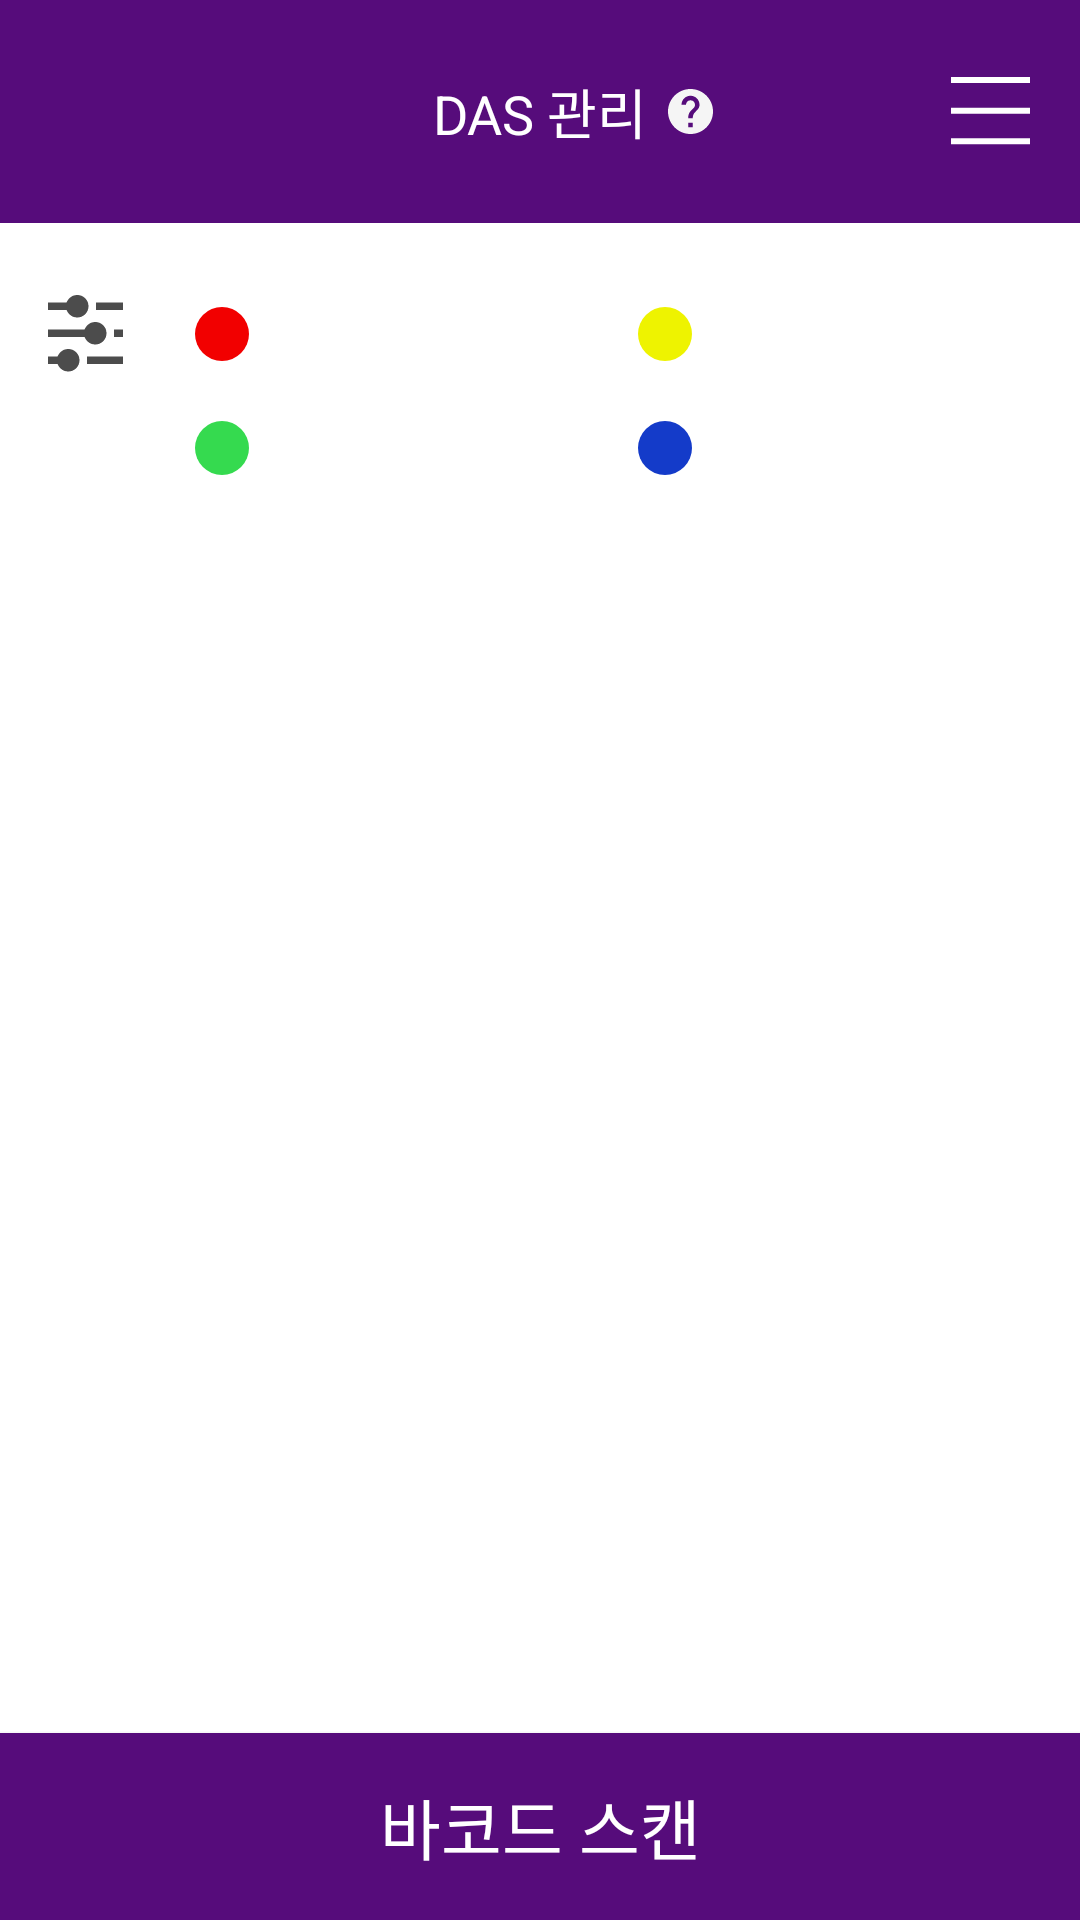

Android layout source for this screen:
<!-- AndroidManifest.xml: application theme Theme.KurlyHack -->
<!-- res/layout/activity_das.xml -->
<?xml version="1.0" encoding="utf-8"?>
<androidx.drawerlayout.widget.DrawerLayout xmlns:android="http://schemas.android.com/apk/res/android"
    xmlns:app="http://schemas.android.com/apk/res-auto"
    xmlns:tools="http://schemas.android.com/tools"
    android:id="@+id/drawer_layout"
    android:layout_width="match_parent"
    android:layout_height="match_parent"
    app:layout_constraintBottom_toBottomOf="parent"
    app:layout_constraintEnd_toEndOf="parent"
    app:layout_constraintTop_toTopOf="parent">

    <androidx.constraintlayout.widget.ConstraintLayout
        android:layout_width="match_parent"
        android:layout_height="match_parent"
        tools:context=".feature.das.DasActivity">

        <TextView
            android:id="@+id/tv_das_title"
            android:layout_width="0dp"
            android:layout_height="wrap_content"
            android:background="@color/main_purple"
            android:gravity="center"
            android:paddingTop="24dp"
            android:paddingBottom="24dp"
            android:text="@string/das_title"
            android:textColor="@color/white"
            android:textSize="18sp"
            app:layout_constraintLeft_toLeftOf="parent"
            app:layout_constraintRight_toRightOf="parent"
            app:layout_constraintTop_toTopOf="parent" />

        <ImageView
            android:id="@+id/iv_das_menu"
            android:layout_width="wrap_content"
            android:layout_height="wrap_content"
            android:layout_marginEnd="12dp"
            android:paddingStart="4dp"
            android:paddingTop="4dp"
            android:paddingEnd="4dp"
            android:paddingBottom="4dp"
            app:layout_constraintBottom_toBottomOf="@+id/tv_das_title"
            app:layout_constraintEnd_toEndOf="@+id/tv_das_title"
            app:layout_constraintTop_toTopOf="parent"
            app:srcCompat="@drawable/ic_menu" />

        <ImageView
            android:id="@+id/iv_das_help"
            android:layout_width="wrap_content"
            android:layout_height="wrap_content"
            android:layout_marginStart="100dp"
            android:paddingStart="4dp"
            android:paddingTop="4dp"
            android:paddingEnd="4dp"
            android:paddingBottom="4dp"
            app:layout_constraintBottom_toBottomOf="@+id/tv_das_title"
            app:layout_constraintEnd_toEndOf="parent"
            app:layout_constraintStart_toStartOf="@+id/tv_das_title"
            app:layout_constraintTop_toTopOf="parent"
            app:srcCompat="@drawable/ic_question" />

        <ImageView
            android:id="@+id/iv_das_filter"
            android:layout_width="wrap_content"
            android:layout_height="wrap_content"
            android:layout_marginStart="12dp"
            android:layout_marginTop="20dp"
            android:paddingStart="4dp"
            android:paddingTop="4dp"
            android:paddingEnd="4dp"
            android:paddingBottom="4dp"
            app:layout_constraintStart_toStartOf="parent"
            app:layout_constraintTop_toBottomOf="@+id/tv_das_title"
            app:srcCompat="@drawable/ic_filter" />

        <ImageView
            android:id="@+id/iv_das_red"
            android:layout_width="wrap_content"
            android:layout_height="wrap_content"
            android:layout_marginStart="20dp"
            app:layout_constraintBottom_toBottomOf="@+id/iv_das_filter"
            app:layout_constraintStart_toEndOf="@+id/iv_das_filter"
            app:layout_constraintTop_toTopOf="@+id/iv_das_filter"
            app:srcCompat="@drawable/oval_fill_red" />

        <TextView
            android:id="@+id/tv_das_red"
            android:layout_width="0dp"
            android:layout_height="wrap_content"
            android:layout_marginStart="12dp"
            android:layout_marginEnd="12dp"
            android:textColor="@color/black"
            android:textSize="16sp"
            app:layout_constraintBottom_toBottomOf="@+id/iv_das_red"
            app:layout_constraintEnd_toStartOf="@+id/iv_das_yellow"
            app:layout_constraintStart_toEndOf="@+id/iv_das_red"
            app:layout_constraintTop_toTopOf="@+id/iv_das_red" />

        <ImageView
            android:id="@+id/iv_das_green"
            android:layout_width="wrap_content"
            android:layout_height="wrap_content"
            android:layout_marginTop="20dp"
            app:layout_constraintEnd_toEndOf="@+id/iv_das_red"
            app:layout_constraintStart_toStartOf="@+id/iv_das_red"
            app:layout_constraintTop_toBottomOf="@+id/iv_das_red"
            app:srcCompat="@drawable/oval_fill_green" />

        <TextView
            android:id="@+id/tv_das_green"
            android:layout_width="0dp"
            android:layout_height="wrap_content"
            android:layout_marginStart="12dp"
            android:layout_marginEnd="12dp"
            android:textColor="@color/black"
            android:textSize="16sp"
            app:layout_constraintBottom_toBottomOf="@+id/iv_das_green"
            app:layout_constraintEnd_toStartOf="@+id/iv_das_blue"
            app:layout_constraintStart_toEndOf="@+id/iv_das_green"
            app:layout_constraintTop_toTopOf="@+id/iv_das_green" />

        <ImageView
            android:id="@+id/iv_das_yellow"
            android:layout_width="wrap_content"
            android:layout_height="wrap_content"
            app:layout_constraintBottom_toBottomOf="@+id/iv_das_red"
            app:layout_constraintEnd_toEndOf="parent"
            app:layout_constraintStart_toEndOf="@+id/iv_das_red"
            app:layout_constraintTop_toTopOf="@+id/iv_das_red"
            app:srcCompat="@drawable/oval_fill_yellow" />

        <TextView
            android:id="@+id/tv_das_yellow"
            android:layout_width="0dp"
            android:layout_height="wrap_content"
            android:layout_marginStart="12dp"
            android:layout_marginEnd="12dp"
            android:textColor="@color/black"
            android:textSize="16sp"
            app:layout_constraintBottom_toBottomOf="@+id/iv_das_yellow"
            app:layout_constraintEnd_toEndOf="parent"
            app:layout_constraintStart_toEndOf="@+id/iv_das_yellow"
            app:layout_constraintTop_toTopOf="@+id/iv_das_yellow" />

        <ImageView
            android:id="@+id/iv_das_blue"
            android:layout_width="wrap_content"
            android:layout_height="wrap_content"
            app:layout_constraintBottom_toBottomOf="@+id/iv_das_green"
            app:layout_constraintEnd_toEndOf="parent"
            app:layout_constraintStart_toEndOf="@+id/iv_das_green"
            app:layout_constraintTop_toTopOf="@+id/iv_das_green"
            app:srcCompat="@drawable/oval_fill_blue" />

        <TextView
            android:id="@+id/tv_das_blue"
            android:layout_width="0dp"
            android:layout_height="wrap_content"
            android:layout_marginStart="12dp"
            android:layout_marginEnd="12dp"
            android:textColor="@color/black"
            android:textSize="16sp"
            app:layout_constraintBottom_toBottomOf="@+id/iv_das_blue"
            app:layout_constraintEnd_toEndOf="parent"
            app:layout_constraintStart_toEndOf="@+id/iv_das_blue"
            app:layout_constraintTop_toTopOf="@+id/iv_das_blue" />

        <TextView
            android:id="@+id/tv_das_detail_part"
            android:layout_width="wrap_content"
            android:layout_height="wrap_content"
            android:layout_marginTop="32dp"
            android:textColor="@color/black"
            android:textSize="20sp"
            app:layout_constraintStart_toStartOf="@+id/iv_das_filter"
            app:layout_constraintTop_toBottomOf="@+id/iv_das_green" />

        <androidx.core.widget.NestedScrollView
            android:id="@+id/ns_das"
            android:layout_width="match_parent"
            android:layout_height="0dp"
            android:layout_marginStart="24dp"
            android:layout_marginTop="20dp"
            android:layout_marginEnd="24dp"
            app:layout_constraintBottom_toTopOf="@+id/btn_das_barcode"
            app:layout_constraintEnd_toEndOf="parent"
            app:layout_constraintStart_toStartOf="parent"
            app:layout_constraintTop_toBottomOf="@+id/tv_das_detail_part">

            <androidx.recyclerview.widget.RecyclerView
                android:id="@+id/rv_das"
                android:layout_width="match_parent"
                android:layout_height="match_parent"
                android:paddingBottom="12dp"
                app:layoutManager="androidx.recyclerview.widget.LinearLayoutManager"
                app:layout_constraintEnd_toEndOf="parent"
                app:layout_constraintStart_toStartOf="parent"
                app:layout_constraintTop_toBottomOf="@+id/tv_picking_title"
                tools:listitem="@layout/item_das">

            </androidx.recyclerview.widget.RecyclerView>

        </androidx.core.widget.NestedScrollView>

        <androidx.appcompat.widget.AppCompatButton
            android:id="@+id/btn_das_barcode"
            android:layout_width="0dp"
            android:layout_height="wrap_content"
            android:background="@drawable/btn_active"
            android:paddingTop="15dp"
            android:paddingBottom="15dp"
            android:text="@string/barcode_scan"
            android:textColor="@color/white"
            android:textSize="22sp"
            app:layout_constraintBottom_toBottomOf="parent"
            app:layout_constraintEnd_toEndOf="parent"
            app:layout_constraintHorizontal_bias="0.0"
            app:layout_constraintStart_toStartOf="parent" />

    </androidx.constraintlayout.widget.ConstraintLayout>

    <com.google.android.material.navigation.NavigationView
        android:id="@+id/nav_view"
        android:layout_width="wrap_content"
        android:layout_height="match_parent"
        android:layout_gravity="right"
        android:fitsSystemWindows="true"
        app:headerLayout="@layout/navi_header"
        app:menu="@menu/navi_menu" />
</androidx.drawerlayout.widget.DrawerLayout>
<!-- res/layout/item_das.xml (included above) -->
<?xml version="1.0" encoding="utf-8"?>
<androidx.constraintlayout.widget.ConstraintLayout xmlns:android="http://schemas.android.com/apk/res/android"
    xmlns:app="http://schemas.android.com/apk/res-auto"
    android:layout_width="match_parent"
    android:layout_height="wrap_content"
    android:layout_marginTop="4dp"
    android:layout_marginBottom="4dp"
    android:background="@color/light_purple">

    <ImageView
        android:id="@+id/iv_das_color"
        android:layout_width="wrap_content"
        android:layout_height="wrap_content"
        android:layout_marginStart="12dp"
        app:layout_constraintBottom_toBottomOf="parent"
        app:layout_constraintStart_toStartOf="parent"
        app:layout_constraintTop_toTopOf="parent"
        app:srcCompat="@drawable/oval_fill_white" />

    <TextView
        android:id="@+id/tv_das_box"
        android:layout_width="wrap_content"
        android:layout_height="wrap_content"
        android:layout_marginStart="12dp"
        android:layout_marginTop="16dp"
        android:layout_marginBottom="16dp"
        android:textColor="@color/black"
        android:textSize="16sp"
        app:layout_constraintBottom_toBottomOf="parent"
        app:layout_constraintStart_toEndOf="@+id/iv_das_color"
        app:layout_constraintTop_toTopOf="parent" />

    <TextView
        android:id="@+id/tv_das_name"
        android:layout_width="0dp"
        android:layout_height="wrap_content"
        android:layout_marginStart="12dp"
        android:layout_marginEnd="12dp"
        android:textColor="@color/black"
        android:textSize="16sp"
        app:layout_constraintBottom_toBottomOf="@+id/tv_das_box"
        app:layout_constraintEnd_toStartOf="@+id/tv_das_count"
        app:layout_constraintStart_toEndOf="@+id/tv_das_box"
        app:layout_constraintTop_toTopOf="@+id/tv_das_box" />

    <TextView
        android:id="@+id/tv_das_count"
        android:layout_width="wrap_content"
        android:layout_height="wrap_content"
        android:layout_marginEnd="8dp"
        android:textColor="@color/black"
        android:textSize="16sp"
        app:layout_constraintBottom_toBottomOf="parent"
        app:layout_constraintEnd_toStartOf="@+id/tv_das_count_current"
        app:layout_constraintTop_toTopOf="parent"
        app:layout_constraintVertical_bias="0.47" />

    <TextView
        android:id="@+id/tv_das_count_current"
        android:layout_width="wrap_content"
        android:layout_height="wrap_content"
        android:layout_marginEnd="12dp"
        android:textColor="@color/black"
        app:layout_constraintBottom_toBottomOf="@+id/tv_das_name"
        app:layout_constraintEnd_toEndOf="parent"
        app:layout_constraintTop_toTopOf="@+id/tv_das_name" />
</androidx.constraintlayout.widget.ConstraintLayout>
<!-- res/layout/navi_header.xml (included above) -->
<?xml version="1.0" encoding="utf-8"?>
<LinearLayout xmlns:android="http://schemas.android.com/apk/res/android"
    xmlns:app="http://schemas.android.com/apk/res-auto"
    android:layout_width="match_parent"
    android:layout_height="66dp"
    android:background="@color/main_purple"
    android:orientation="horizontal"
    android:paddingLeft="20dp">

    <TextView
        android:layout_width="wrap_content"
        android:layout_height="wrap_content"
        android:text="@string/menu_title"
        android:textColor="@color/white"
        android:layout_weight="1"
        android:layout_gravity="center_vertical"
        android:textSize="19sp"/>

    <ImageView
        android:id="@+id/iv_menu_close"
        android:layout_width="wrap_content"
        android:layout_height="wrap_content"
        android:padding="10dp"
        android:contentDescription="@string/error_title"
        android:layout_gravity="center_vertical"
        app:srcCompat="@drawable/ic_close" />
</LinearLayout>
<!-- resources referenced by this layout -->
<resources>
  <color name="black">#FF000000</color>
  <color name="light_purple">#F7F1FA</color>
  <color name="main_purple">#560C7B</color>
  <color name="white">#FFFFFFFF</color>
  <!-- drawable btn_active (drawable) -->
  <?xml version="1.0" encoding="utf-8"?>
  <shape xmlns:android="http://schemas.android.com/apk/res/android">
      <solid android:color="@color/main_purple"/>
  </shape>
  <!-- drawable ic_close (drawable) -->
  <vector xmlns:android="http://schemas.android.com/apk/res/android"
      android:width="35dp"
      android:height="30dp"
      android:viewportWidth="35"
      android:viewportHeight="30">
    <path
        android:pathData="M25.8333,7.5L8.6111,22.5M8.6111,7.5L25.8333,22.5"
        android:strokeLineJoin="round"
        android:strokeWidth="2"
        android:fillColor="#00000000"
        android:strokeColor="#ffffff"
        android:strokeLineCap="round"/>
  </vector>
  <!-- drawable ic_menu (drawable) -->
  <vector xmlns:android="http://schemas.android.com/apk/res/android"
      android:width="27dp"
      android:height="23dp"
      android:viewportWidth="27"
      android:viewportHeight="23">
    <path
        android:pathData="M0,0H1H25.3226H26.3226V2H25.3226H1H0V0ZM0,10.2143H1H25.3226H26.3226V12.2143H25.3226H1H0V10.2143ZM1,20.4286H0V22.4286H1H25.3226H26.3226V20.4286H25.3226H1Z"
        android:fillColor="#ffffff"
        android:fillType="evenOdd"/>
  </vector>
  <!-- drawable oval_fill_blue (drawable) -->
  <?xml version="1.0" encoding="utf-8"?>
  <shape xmlns:android="http://schemas.android.com/apk/res/android"
      android:shape="oval">
      <size
          android:width="18dp"
          android:height="18dp" />
      <solid
          android:color="@color/blue"/>
  </shape>
  <!-- drawable oval_fill_green (drawable) -->
  <?xml version="1.0" encoding="utf-8"?>
  <shape xmlns:android="http://schemas.android.com/apk/res/android"
      android:shape="oval">
      <size
          android:width="18dp"
          android:height="18dp" />
      <solid
          android:color="@color/green"/>
  </shape>
  <!-- drawable oval_fill_red (drawable) -->
  <?xml version="1.0" encoding="utf-8"?>
  <shape xmlns:android="http://schemas.android.com/apk/res/android"
      android:shape="oval">
      <size
          android:width="18dp"
          android:height="18dp" />
      <solid
          android:color="@color/red"/>
  </shape>
  <!-- drawable oval_fill_white (drawable) -->
  <?xml version="1.0" encoding="utf-8"?>
  <shape xmlns:android="http://schemas.android.com/apk/res/android"
      android:shape="oval">
      <size
          android:width="18dp"
          android:height="18dp" />
      <solid
          android:color="@color/white"/>
  </shape>
  <!-- drawable oval_fill_yellow (drawable) -->
  <?xml version="1.0" encoding="utf-8"?>
  <shape xmlns:android="http://schemas.android.com/apk/res/android"
      android:shape="oval">
      <size
          android:width="18dp"
          android:height="18dp" />
      <solid
          android:color="@color/yellow"/>
  </shape>
  <string name="barcode_scan">바코드 스캔</string>
  <string name="das_title">DAS 관리</string>
  <string name="error_title">알림</string>
  <string name="menu_title">더보기</string>
  <style name="Theme.KurlyHack" parent="Theme.MaterialComponents.Light.NoActionBar">
          
          <item name="colorPrimary">@color/purple_500</item>
          <item name="colorPrimaryVariant">@color/purple_700</item>
          <item name="colorOnPrimary">@color/white</item>
          
          <item name="colorSecondary">@color/medium_purple</item>
          <item name="colorSecondaryVariant">@color/teal_700</item>
          <item name="colorOnSecondary">@color/black</item>
          
          <item name="android:statusBarColor" tools:targetApi="l">?attr/colorPrimaryVariant</item>
          
      </style>
  <color name="blue">#143BC9</color>
  <color name="green">#35DA4F</color>
  <color name="red">#F20000</color>
  <color name="yellow">#EEF300</color>
  <color name="purple_500">#FF6200EE</color>
  <color name="purple_700">#FF3700B3</color>
  <color name="medium_purple">#BA9FC8</color>
  <color name="teal_700">#FF018786</color>
</resources>
